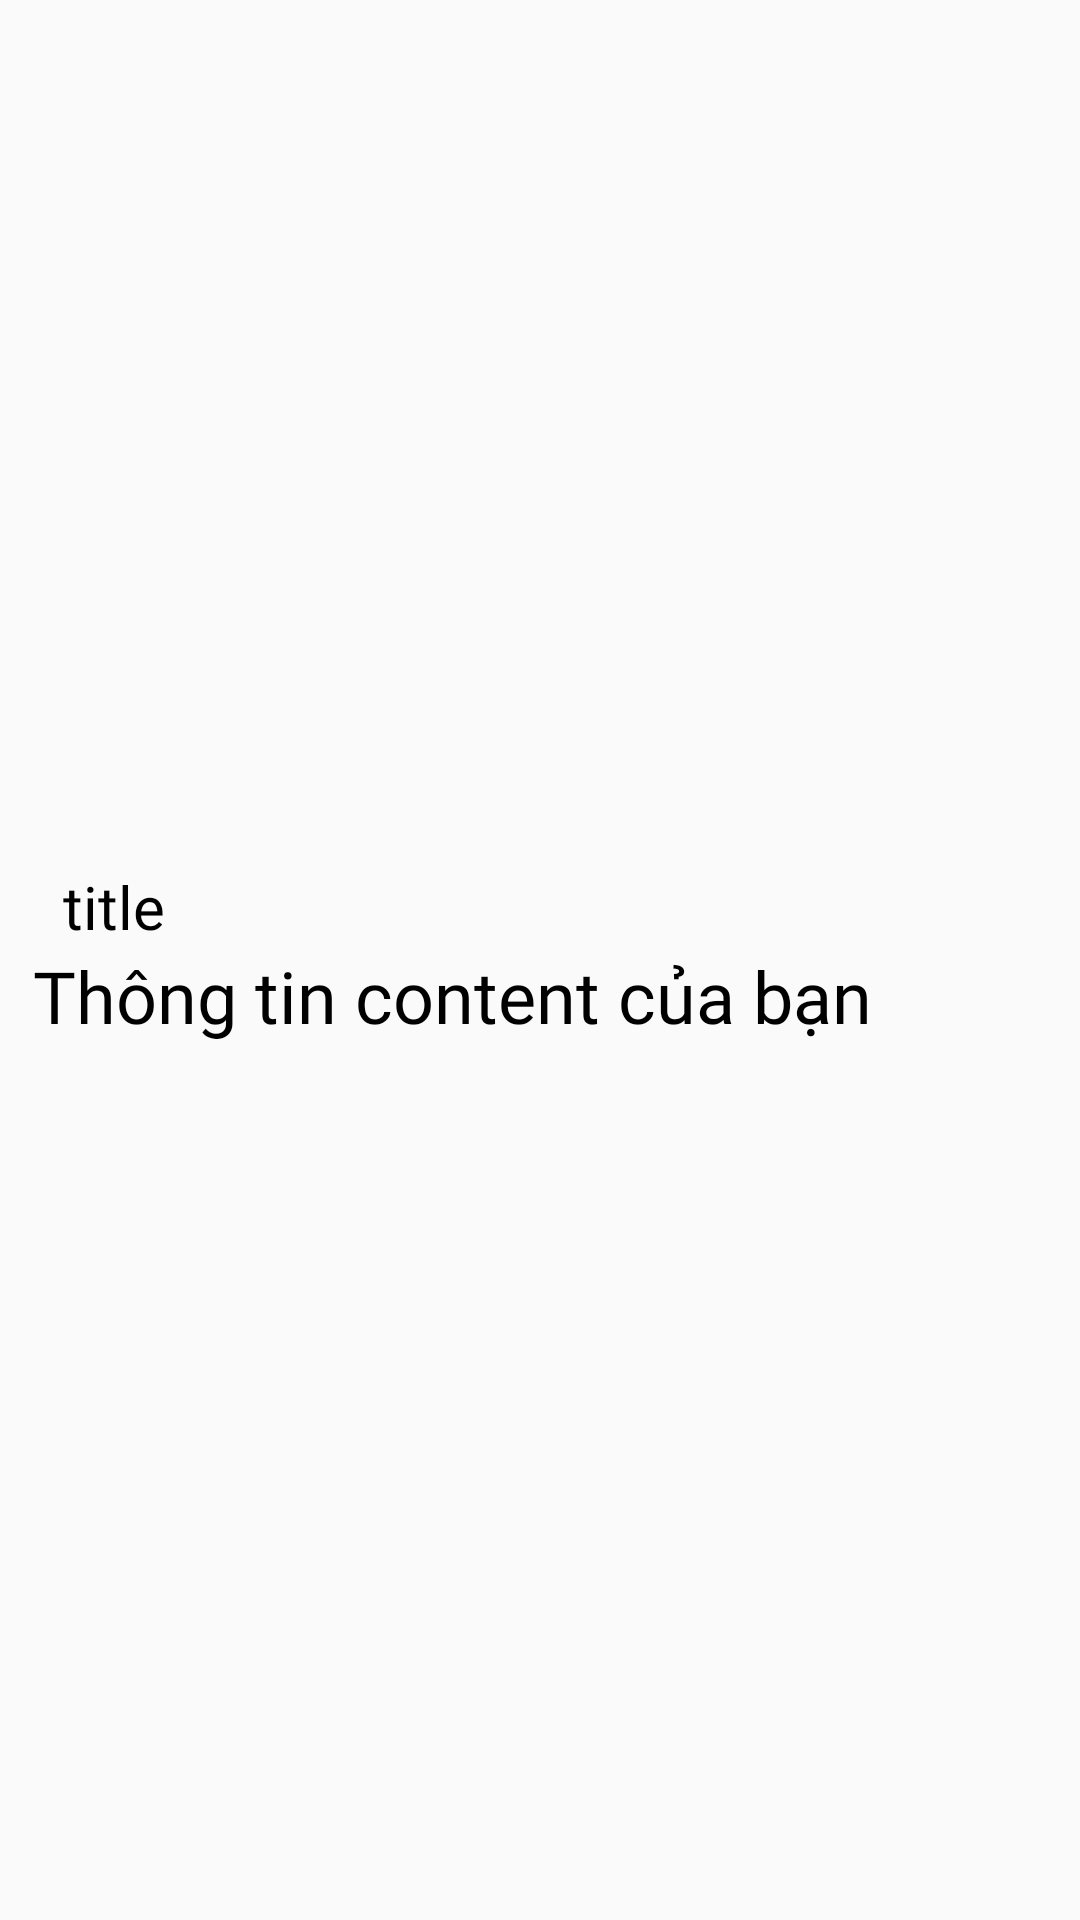

This screen was rendered from an Android layout file. Write that file and the resources it references.
<!-- AndroidManifest.xml: application theme Theme.ToDoList -->
<!-- res/layout/layout_one_item_note.xml -->
<?xml version="1.0" encoding="utf-8"?>
<LinearLayout xmlns:android="http://schemas.android.com/apk/res/android"
    xmlns:app="http://schemas.android.com/apk/res-auto"
    android:orientation="horizontal"
    android:layout_width="match_parent"
    android:layout_height="wrap_content"
    android:paddingBottom="3dp"
    android:gravity="center"

    >

        <LinearLayout
            android:id="@+id/layout_one_item"
            android:layout_width="match_parent"
            android:layout_height="wrap_content"
            android:orientation="vertical"
            android:paddingVertical="8dp"
            android:paddingHorizontal="8dp"
            android:layout_margin="3dp"
            android:background="@drawable/custom_solid_one_items_notes_1"
            >
                <TextView
                    android:id="@+id/tv_title_note"
                    android:layout_width="match_parent"
                    android:layout_height="wrap_content"
                    android:text="title"
                    android:textSize="20dp"
                    android:gravity="start"
                    android:paddingStart="10dp"
                    android:textColor="@color/black"
                    android:fontFamily="@font/mali"/>

                <TextView
                    android:id="@+id/tv_content_note"
                    android:layout_width="match_parent"
                    android:layout_height="match_parent"
                    android:ellipsize="end"
                    android:maxLines="10"
                    android:fontFamily="@font/dongle"
                    android:gravity="left"
                    android:text="Thông tin content của bạn"
                    android:lineHeight="20sp"
                    android:textColor="@color/black"
                    android:textSize="24dp" />

        </LinearLayout>

</LinearLayout>
<!-- resources referenced by this layout -->
<resources>
  <color name="black">#FF000000</color>
  <style name="Theme.ToDoList" parent="Theme.Design.Light.NoActionBar">
          
          <item name="colorPrimary">@color/purple_500</item>
          <item name="colorPrimaryVariant">@color/purple_700</item>
          <item name="colorOnPrimary">@color/white</item>
          
          <item name="colorSecondary">@color/teal_200</item>
          <item name="colorSecondaryVariant">@color/teal_700</item>
          <item name="colorOnSecondary">@color/black</item>
  
          
          <item name="android:statusBarColor" tools:targetApi="l">@android:color/transparent</item>
          <item name="windowActionBar">false</item>
          <item name="windowNoTitle">true</item>
          <item name="android:windowTranslucentStatus">true</item>
          <item name="android:windowTranslucentNavigation">true</item>
          <item name="android:fitsSystemWindows">true</item>
          <item name="android:windowSoftInputMode">adjustResize</item>
          <item name="android:windowFullscreen">true</item>
          
          <item name="floatingActionButtonStyle">@style/floating_button_style</item>
          <item name="android:windowActivityTransitions">true</item>
          <item name="android:windowEnterTransition">@transition/trans_ani</item>
          <item name="android:windowExitTransition">@transition/trans_ani</item>
      </style>
  <color name="purple_500">#FF6200EE</color>
  <color name="purple_700">#FF3700B3</color>
  <color name="white">#FFFFFFFF</color>
  <color name="teal_200">#FF03DAC5</color>
  <color name="teal_700">#FF018786</color>
  <style name="floating_button_style" parent="Widget.Design.FloatingActionButton">
          <item name="shapeAppearanceOverlay">@style/FabShapeStyle</item>
  
      </style>
  <style name="FabShapeStyle" parent="ShapeAppearance.Material3.SmallComponent">
          <item name="cornerSize">25%</item>
      </style>
</resources>
